Run: headless pygame with SDL's dummy video driver; simulated clock (each Clock.tick advances the game by its frame time, no real sleeping); random seed 0; keys injected as events and as key.get_pressed() state; mouse plan: one left click at the window centre at the start of phase 2, then a move to the lower-right quarter at the start of phase 3.
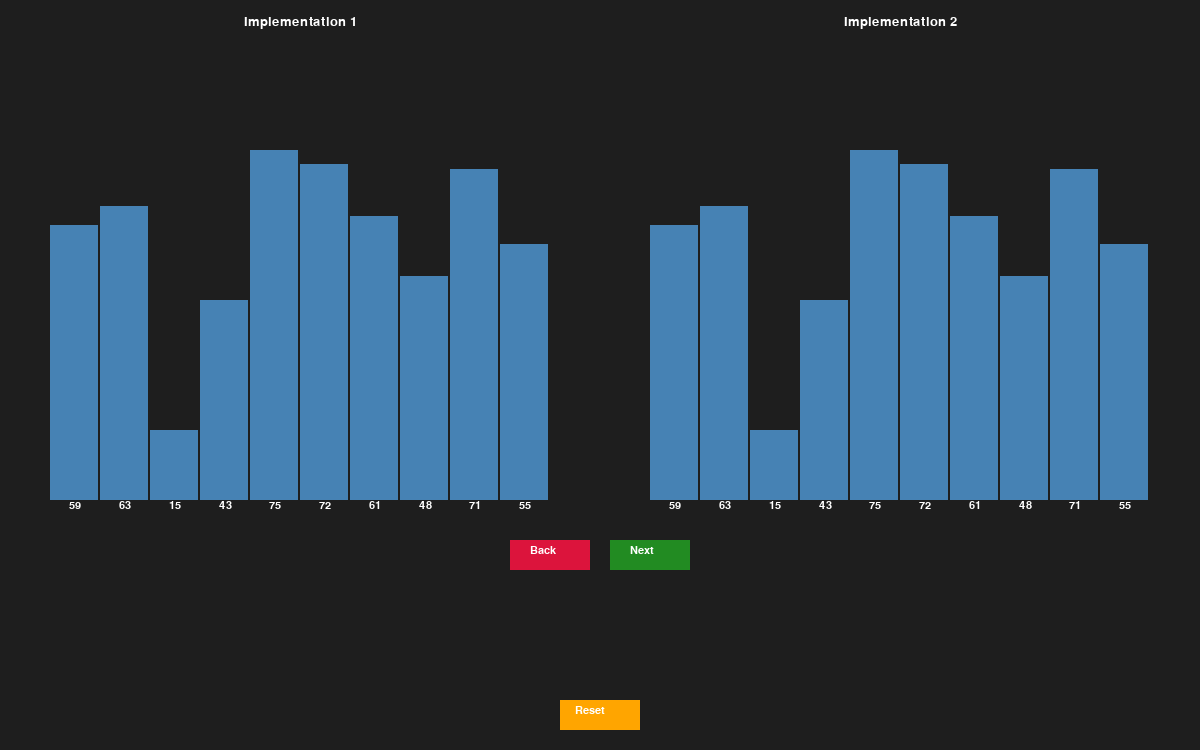
Frame 1 of 4 · flips 1–60 · no input
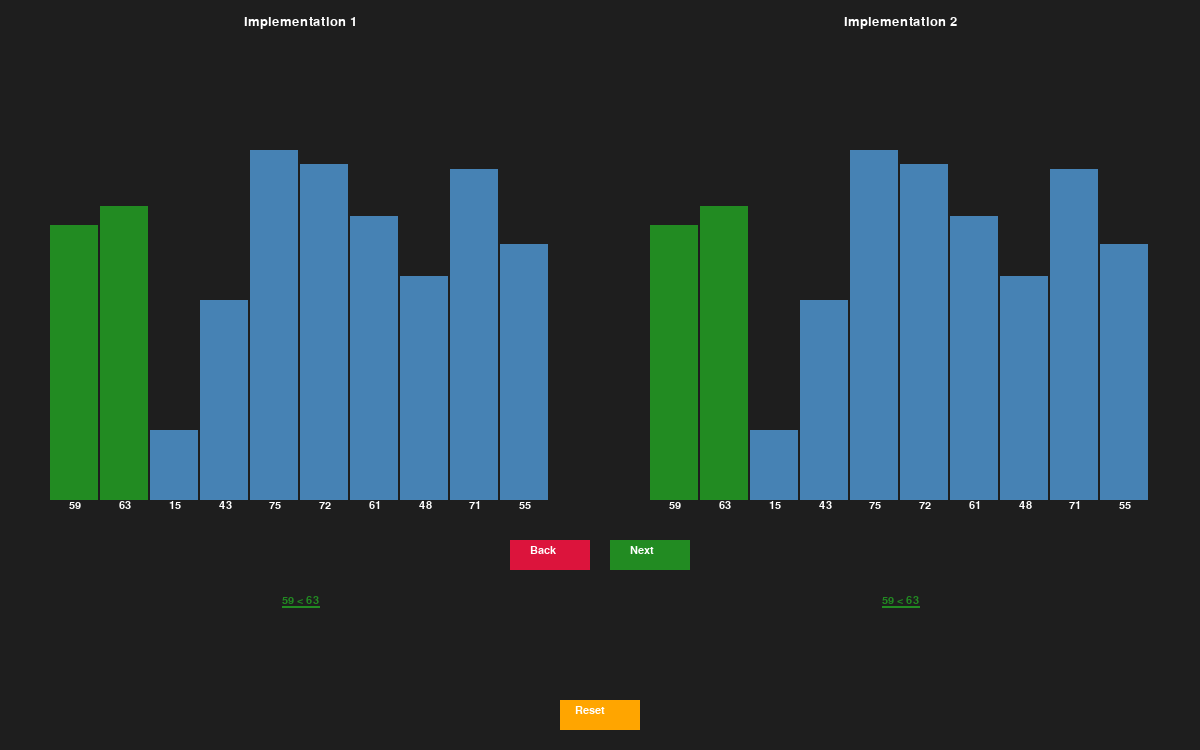
Frame 2 of 4 · flips 61–180 · clicked the window centre · tapped SPACE, RETURN · held RIGHT (→), D
Frame 3 of 4 · flips 181–300 · moved the mouse to the lower-right quarter · held DOWN (↓), S · screen unchanged from frame 2, image omitted
Frame 4 of 4 · flips 301–420 · held LEFT (←), A, UP (↑), W · screen unchanged from frame 3, image omitted

The pygame program that drew these frames:

import pygame
import sys
import random

# Initialize Pygame
pygame.init()
# Enable key repeating
pygame.key.set_repeat(200, 50)  # (delay, interval) in milliseconds

# Screen dimensions
WIDTH, HEIGHT = 1200, 750
WINDOW = pygame.display.set_mode((WIDTH, HEIGHT))
pygame.display.set_caption("Bubble Sort Visualizer")

# Colors
BACKGROUND_COLOR = (30, 30, 30)
BAR_COLOR = (70, 130, 180)
HIGHLIGHT_COLOR = (220, 20, 60)
COMPARISON_COLOR = (34, 139, 34)
SWAP_COLOR = (255, 165, 0)
TEXT_COLOR = (255, 255, 255)

# Fonts
FONT = pygame.font.SysFont('Arial', 16)
TITLE_FONT = pygame.font.SysFont('Arial', 20)

# Sorting Variables
array_size = 10
max_value = 100

# Generate a random array
def generate_array():
    return [random.randint(10, max_value) for _ in range(array_size)]

# Draw the bars
def draw_bars(array, x_offset, y_offset, width, height, indices, highlight_color):
    bar_width = width // len(array)
    max_array_value = max(array)
    for idx, val in enumerate(array):
        x = x_offset + idx * bar_width
        bar_height = int((val / max_array_value) * (height - 100))  # Adjusted height
        y = y_offset + (height - bar_height)
        color = BAR_COLOR

        # Highlight bars being compared or swapped
        if idx in indices:
            color = highlight_color

        pygame.draw.rect(WINDOW, color, (x, y, bar_width - 2, bar_height))
        # Draw value below bar
        text = FONT.render(str(val), True, TEXT_COLOR)
        text_rect = text.get_rect(center=(x + bar_width // 2, y + bar_height + 5))
        WINDOW.blit(text, text_rect)

# Draw comparison text
def draw_comparison(val1, val2, result, x_center, y):
    comparison_text = f"{val1} < {val2}"
    color = COMPARISON_COLOR if result else HIGHLIGHT_COLOR
    text = FONT.render(comparison_text, True, color)
    text_rect = text.get_rect(center=(x_center, y))
    WINDOW.blit(text, text_rect)
    # Underline the text
    pygame.draw.line(WINDOW, color, (text_rect.left, text_rect.bottom), (text_rect.right, text_rect.bottom), 2)

# Bubble Sort Implementations
class BubbleSortVisualizer:
    def __init__(self, array, x_offset, y_offset, width, height, implementation):
        self.original_array = array.copy()
        self.array = array.copy()
        self.steps = []
        self.current_step = -1
        self.x_offset = x_offset
        self.y_offset = y_offset
        self.width = width
        self.height = height
        self.finished = False
        self.highlight_indices = []
        self.highlight_color = BAR_COLOR
        self.comparison_result = None
        self.implementation = implementation
        self.generate_steps()

    def generate_steps(self):
        arr = self.array.copy()
        n = len(arr)
        steps = []

        if self.implementation == 1:
            # First Bubble Sort implementation
            for i in range(n):
                for j in range(n - i - 1):
                    steps.append(('compare', j, j+1))
                    if arr[j] > arr[j+1]:
                        arr[j], arr[j+1] = arr[j+1], arr[j]
                        steps.append(('swap', j, j+1, arr.copy()))
        else:
            # Second Bubble Sort implementation
            for i in range(n - 1):
                for j in range(i + 1, n):
                    steps.append(('compare', i, j))
                    if arr[i] > arr[j]:
                        arr[i], arr[j] = arr[j], arr[i]
                        steps.append(('swap', i, j, arr.copy()))
        self.steps = steps

    def next_step(self):
        if self.current_step + 1 < len(self.steps):
            self.current_step += 1
            action = self.steps[self.current_step]
            if action[0] == 'compare':
                self.highlight_indices = [action[1], action[2]]
                self.highlight_color = COMPARISON_COLOR
                val1 = self.array[action[1]]
                val2 = self.array[action[2]]
                self.comparison_result = val1 < val2
            elif action[0] == 'swap':
                self.highlight_indices = [action[1], action[2]]
                self.highlight_color = SWAP_COLOR
                self.array = action[3]
                self.comparison_result = None
        else:
            self.finished = True
            self.highlight_indices = []
            self.comparison_result = None

    def previous_step(self):
        if self.current_step > 0:
            self.current_step -= 1
            # Rebuild array from initial state up to current step
            self.array = self.original_array.copy()
            for i in range(self.current_step + 1):
                action = self.steps[i]
                if action[0] == 'swap':
                    self.array = action[3]
            action = self.steps[self.current_step]
            if action[0] == 'compare':
                self.highlight_indices = [action[1], action[2]]
                self.highlight_color = COMPARISON_COLOR
                val1 = self.array[action[1]]
                val2 = self.array[action[2]]
                self.comparison_result = val1 < val2
            elif action[0] == 'swap':
                self.highlight_indices = [action[1], action[2]]
                self.highlight_color = SWAP_COLOR
                self.comparison_result = None
            self.finished = False
        elif self.current_step == 0:
            self.reset()

    def draw(self):
        draw_bars(self.array, self.x_offset, self.y_offset, self.width, self.height, self.highlight_indices, self.highlight_color)
        # Comparison text will be drawn in the main loop to avoid duplication

    def reset(self):
        self.current_step = -1
        self.array = self.original_array.copy()
        self.finished = False
        self.highlight_indices = []
        self.highlight_color = BAR_COLOR
        self.comparison_result = None

# Main Loop
def main():
    global array
    array = generate_array()
    left_visualizer = BubbleSortVisualizer(array, 50, 50, WIDTH // 2 - 100, HEIGHT - 300, implementation=1)
    right_visualizer = BubbleSortVisualizer(array, WIDTH // 2 + 50, 50, WIDTH // 2 - 100, HEIGHT - 300, implementation=2)

    # Buttons
    button_width = 80
    button_height = 30

    # Single Next and Back Buttons
    button_y = left_visualizer.y_offset + left_visualizer.height + 40  # Added more space
    next_button = pygame.Rect(WIDTH // 2 + 10, button_y, button_width, button_height)
    back_button = pygame.Rect(WIDTH // 2 - button_width - 10, button_y, button_width, button_height)
    # Reset Button
    reset_button = pygame.Rect(WIDTH // 2 - 40, HEIGHT - 50, 80, 30)

    clock = pygame.time.Clock()
    running = True
    while running:
        clock.tick(60)
        WINDOW.fill(BACKGROUND_COLOR)

        # Event Handling
        for event in pygame.event.get():
            if event.type == pygame.QUIT:
                running = False
                pygame.quit()
                sys.exit()
            elif event.type == pygame.MOUSEBUTTONDOWN:
                if next_button.collidepoint(event.pos):
                    left_visualizer.next_step()
                    right_visualizer.next_step()
                if back_button.collidepoint(event.pos):
                    left_visualizer.previous_step()
                    right_visualizer.previous_step()
                if reset_button.collidepoint(event.pos):
                    array = generate_array()
                    left_visualizer = BubbleSortVisualizer(array, 50, 50, WIDTH // 2 - 100, HEIGHT - 300, implementation=1)
                    right_visualizer = BubbleSortVisualizer(array, WIDTH // 2 + 50, 50, WIDTH // 2 - 100, HEIGHT - 300, implementation=2)
            elif event.type == pygame.KEYDOWN:
                if event.key == pygame.K_SPACE:
                    left_visualizer.next_step()
                    right_visualizer.next_step()
                if event.key == pygame.K_b:
                    left_visualizer.previous_step()
                    right_visualizer.previous_step()

        # Draw Visualizations
        left_visualizer.draw()
        right_visualizer.draw()

        # Draw Buttons
        pygame.draw.rect(WINDOW, COMPARISON_COLOR, next_button)
        pygame.draw.rect(WINDOW, HIGHLIGHT_COLOR, back_button)
        pygame.draw.rect(WINDOW, SWAP_COLOR, reset_button)

        # Button Text
        next_text = FONT.render('Next', True, TEXT_COLOR)
        back_text = FONT.render('Back', True, TEXT_COLOR)
        reset_text = FONT.render('Reset', True, TEXT_COLOR)

        WINDOW.blit(next_text, (next_button.x + 20, next_button.y + 5))
        WINDOW.blit(back_text, (back_button.x + 20, back_button.y + 5))
        WINDOW.blit(reset_text, (reset_button.x + 15, reset_button.y + 5))

        # Titles
        left_title = TITLE_FONT.render('Implementation 1', True, TEXT_COLOR)
        right_title = TITLE_FONT.render('Implementation 2', True, TEXT_COLOR)
        WINDOW.blit(left_title, (left_visualizer.x_offset + left_visualizer.width // 2 - left_title.get_width() // 2, 15))
        WINDOW.blit(right_title, (right_visualizer.x_offset + right_visualizer.width // 2 - right_title.get_width() // 2, 15))

        # Draw Comparison Text Below Buttons
        if left_visualizer.comparison_result is not None:
            idx1, idx2 = left_visualizer.highlight_indices
            val1 = left_visualizer.array[idx1]
            val2 = left_visualizer.array[idx2]
            x_center = left_visualizer.x_offset + left_visualizer.width // 2
            y = next_button.y + button_height + 30
            draw_comparison(val1, val2, left_visualizer.comparison_result, x_center, y)

        if right_visualizer.comparison_result is not None:
            idx1, idx2 = right_visualizer.highlight_indices
            val1 = right_visualizer.array[idx1]
            val2 = right_visualizer.array[idx2]
            x_center = right_visualizer.x_offset + right_visualizer.width // 2
            y = next_button.y + button_height + 30
            draw_comparison(val1, val2, right_visualizer.comparison_result, x_center, y)

        pygame.display.update()

if __name__ == '__main__':
    main()
